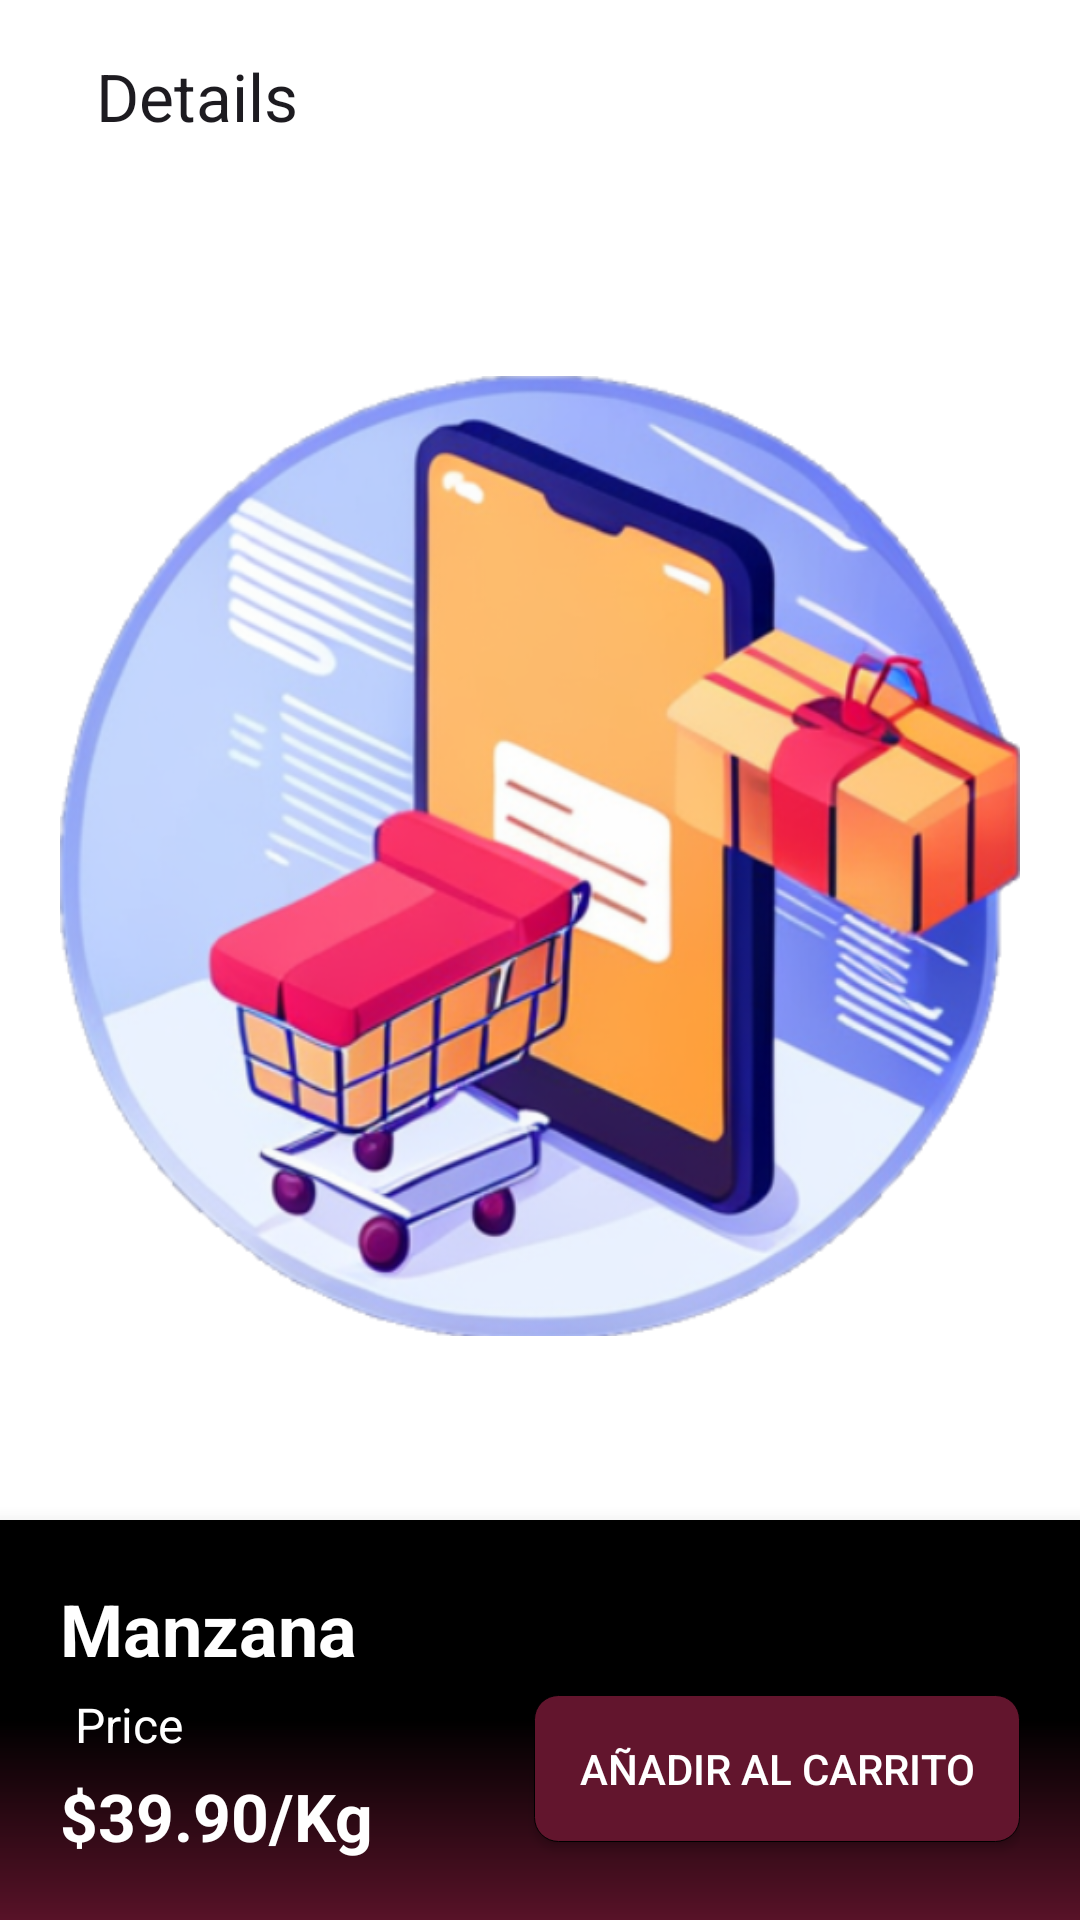

Produce the Android XML layout that renders to this screen, including the resource entries it uses.
<!-- AndroidManifest.xml: application theme Theme.PoliCarrito -->
<!-- res/layout/fragment_detalles.xml -->
<?xml version="1.0" encoding="utf-8"?>
<androidx.constraintlayout.widget.ConstraintLayout xmlns:android="http://schemas.android.com/apk/res/android"
    xmlns:tools="http://schemas.android.com/tools"
    android:layout_width="match_parent"
    android:layout_height="match_parent"
    xmlns:app="http://schemas.android.com/apk/res-auto"
    android:background="@color/white">


    <androidx.appcompat.widget.Toolbar
        android:id="@+id/detailToolbar"
        android:layout_width="match_parent"
        android:layout_height="wrap_content"
        app:layout_constraintTop_toTopOf="parent"
        app:layout_constraintStart_toStartOf="parent"
        app:layout_constraintEnd_toEndOf="parent">


        <com.google.android.material.appbar.MaterialToolbar
            android:id="@+id/detailActualToolbar"
            android:layout_width="match_parent"
            android:layout_height="wrap_content"
            app:navigationIcon="@drawable/ic_baseline_arrow_back_24"
            app:title="Details"
            />


    </androidx.appcompat.widget.Toolbar>


    <ScrollView
        android:layout_width="match_parent"
        android:layout_height="wrap_content"

        app:layout_constraintBottom_toTopOf="@id/llBottomDetails"
        app:layout_constraintEnd_toEndOf="@id/detailToolbar"
        app:layout_constraintStart_toStartOf="@id/detailToolbar"
        app:layout_constraintTop_toBottomOf="@id/detailToolbar"

        tools:ignore="SpeakableTextPresentCheck">


        <LinearLayout
            android:layout_width="match_parent"
            android:layout_height="wrap_content"
            android:orientation="vertical">

            <ImageView
                android:id="@+id/ivDetails"
                android:layout_width="match_parent"
                android:layout_height="wrap_content"
                android:padding="20dp"
                android:scaleType="fitCenter"
                android:src="@drawable/ic_policarrito"
                app:layout_constraintBottom_toTopOf="@id/llBottomDetails"
                app:layout_constraintEnd_toEndOf="parent"
                app:layout_constraintStart_toStartOf="parent"
                app:layout_constraintTop_toTopOf="parent" />

        </LinearLayout>
    </ScrollView>

    <LinearLayout
        android:id="@+id/llBottomDetails"
        android:layout_width="match_parent"
        android:layout_height="wrap_content"
        android:orientation="vertical"
        android:padding="20dp"
        app:layout_constraintBottom_toBottomOf="parent"
        app:layout_constraintStart_toStartOf="parent"
        app:layout_constraintEnd_toEndOf="parent"
        app:layout_constraintVertical_bias="1"
        android:elevation="10dp"

        android:background="@drawable/background_gradient"
        >

        <TextView
            android:id="@+id/tvDetailsProductName"
            android:layout_width="wrap_content"
            android:layout_height="wrap_content"
            android:text="Manzana"
            style="@style/TextAppearance.MaterialComponents.Headline5"
            android:textStyle="bold"
            android:textColor="@color/white"
            />









        <LinearLayout
            android:layout_width="match_parent"
            android:layout_height="wrap_content"
            android:orientation="horizontal"
            >

            <LinearLayout
                android:layout_width="wrap_content"
                android:layout_height="wrap_content"
                android:orientation="vertical"
                android:layout_weight="1"
                >

                <TextView
                    android:layout_width="wrap_content"
                    android:layout_height="wrap_content"
                    android:text="Price"
                    android:textSize="16sp"
                    android:padding="5dp"
                    android:textColor="@color/white"
                    />

                <TextView
                    android:id="@+id/tvDetailsProductPrice"
                    android:layout_width="wrap_content"
                    android:layout_height="wrap_content"
                    android:text="$39.90/Kg"
                    android:textSize="22sp"
                    android:textColor="@color/white"
                    android:textStyle="bold"
                    />

            </LinearLayout>

            <androidx.appcompat.widget.AppCompatButton
                android:id="@+id/btnDetailsAddToCart"
                android:layout_width="wrap_content"
                android:layout_height="wrap_content"
                android:text="Añadir al Carrito"
                android:textColor="@color/white"
                android:layout_gravity="center_vertical"
                android:padding="15dp"
                android:background="@drawable/button_border"
                />


        </LinearLayout>


    </LinearLayout>
</androidx.constraintlayout.widget.ConstraintLayout>
<!-- resources referenced by this layout -->
<resources>
  <color name="white">#FFFFFFFF</color>
  <!-- drawable background_gradient (drawable) -->
  <?xml version="1.0" encoding="utf-8"?>
  <shape
      xmlns:android="http://schemas.android.com/apk/res/android">
      <gradient
          android:startColor="#581228"
          android:centerColor="#000000"
          android:endColor="#000000"
          android:angle="90"
          android:type="linear"
          android:centerY="0.5"
          />
  </shape>
  <!-- drawable button_border (drawable) -->
  <?xml version="1.0" encoding="utf-8"?>
  <shape xmlns:android="http://schemas.android.com/apk/res/android">
      <solid android:color="@color/Politecnico" />
      <stroke
          android:width="0.2dp"
          android:color="#000000" />
      <corners android:radius="8dp" />
  </shape>
  <!-- drawable ic_policarrito: png bitmap (drawable, 331208 bytes) -->
  <style name="Theme.PoliCarrito" parent="Base.Theme.PoliCarrito" />
  <color name="Politecnico">#62152D</color>
  <style name="Base.Theme.PoliCarrito" parent="Theme.Material3.DayNight.NoActionBar">
          
          
      </style>
</resources>
